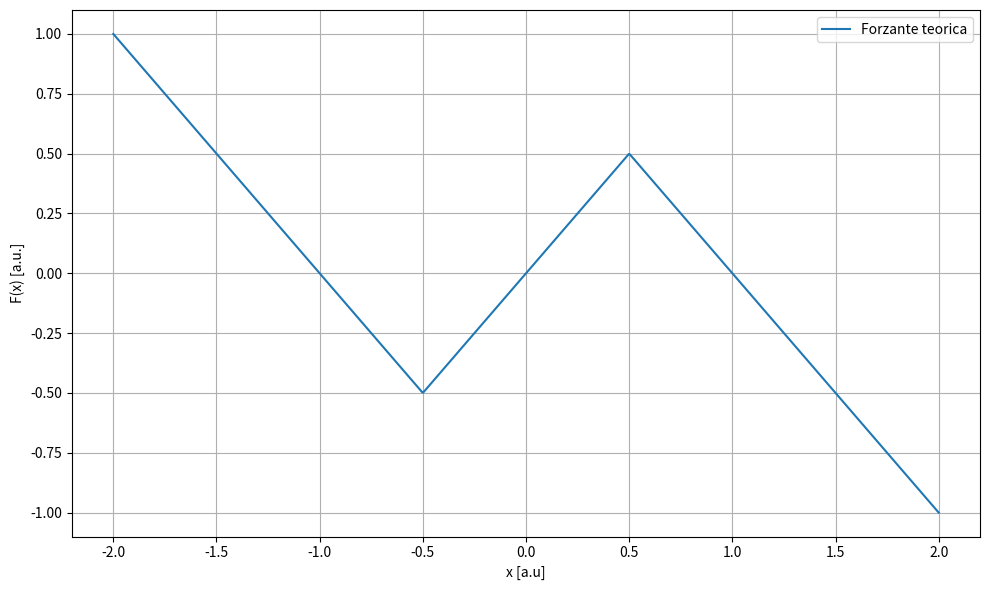

Generate this figure with matplotlib: (Note: this script raises an exception after producing the figure.)
import numpy as np
import matplotlib.pyplot as plt
import os

# ======================
# User option
# ======================
path = '/home/<user>/Desktop/Uni_anno3/TD/Es_11/'
save = True   # <-- set False to disable saving

# ======================
# Define function
# ======================
x = np.linspace(-2, 2, 1000)

F = np.piecewise(
    x,
    [x < -0.5, (x >= -0.5) & (x <= 0.5), x > 0.5],
    [
        lambda x: -(x + 1),
        lambda x: x,
        lambda x: -(x - 1)
    ]
)

# ======================
# Standard plot
# ======================
fig, ax = plt.subplots(figsize=(10,6))

ax.plot(x, F, label='Forzante teorica')

ax.set_xlabel('x [a.u]')
ax.set_ylabel('F(x) [a.u.]')

ax.legend()
ax.grid(True)

plt.tight_layout()

# ======================
# Saving block
# ======================
if save:

    folder = path + "logbook"
    os.makedirs(folder, exist_ok=True)

    # ---- Standard version ----
    fig.savefig(
        os.path.join(folder, "forzante_standard.png"),
        dpi=300
    )

    folder = path + "presentazione"

    # ---- Presentation version ----
    ax.tick_params(axis='both',
                   labelsize=16,
                   width=2,
                   length=8)

    ax.xaxis.label.set_size(18)
    ax.yaxis.label.set_size(18)

    ax.legend(fontsize=16)

    fig.set_size_inches(10, 7)

    fig.savefig(
        os.path.join(folder, "forzante_presentation.png"),
        dpi=300
    )

# ======================
# Show figure
# ======================
plt.show()